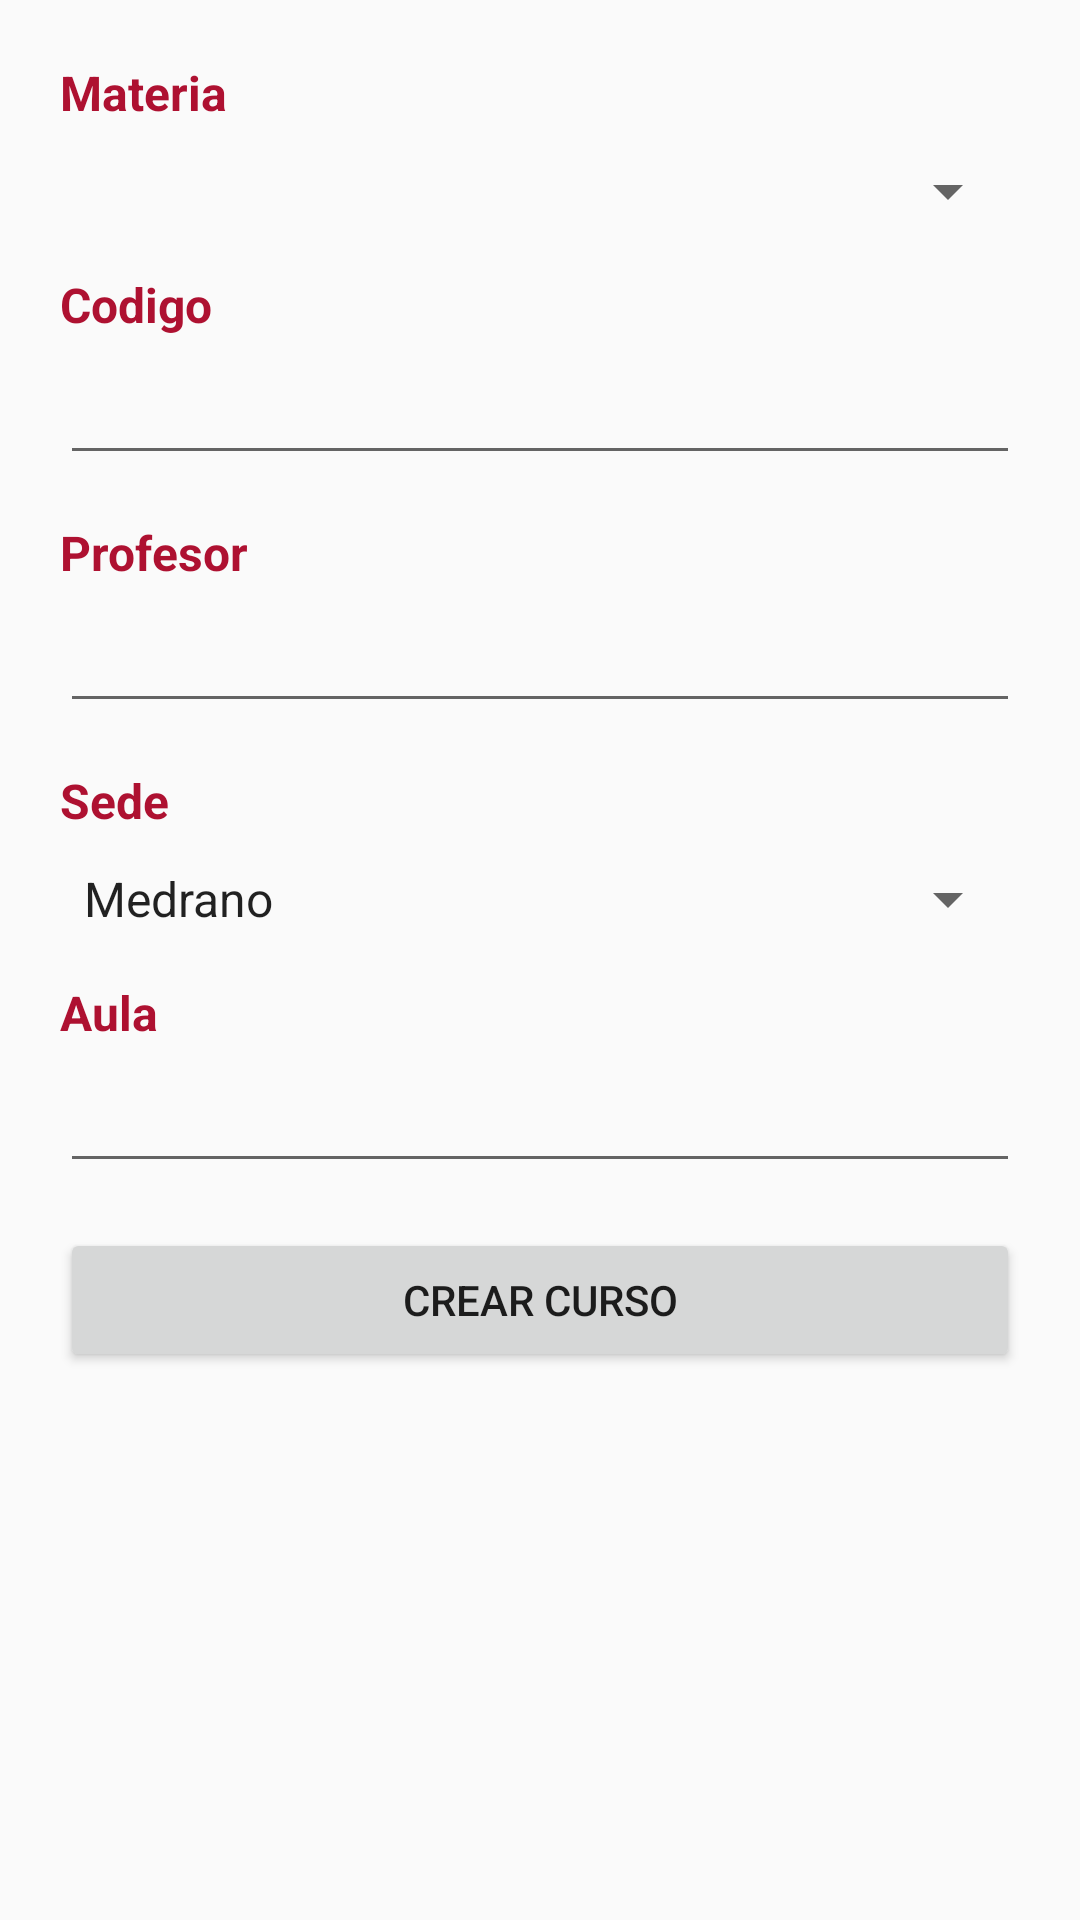

The Android layout XML behind this screen, and the referenced resources:
<!-- AndroidManifest.xml: application theme AppTheme -->
<!-- res/layout/fragment_nuevo_curso.xml -->
<ScrollView
    xmlns:android="http://schemas.android.com/apk/res/android"
    android:layout_width="match_parent"
    android:layout_height="wrap_content">

<LinearLayout xmlns:android="http://schemas.android.com/apk/res/android"
    xmlns:tools="http://schemas.android.com/tools"
    android:layout_width="match_parent"
    android:layout_height="match_parent"
    tools:context="mobile20171c.utnapp.Cursos.CursoFragment"
    android:orientation="vertical"
    android:layout_margin="20dp">

    <TextView
        android:layout_height="wrap_content"
        android:layout_width="match_parent"
        android:text="Materia"
        style="@style/AppThemeFormLabel"
        />

    <Spinner
        android:id="@+id/nuevoCursoMateria"
        style="@style/AppTheme.FormElement"></Spinner>

    <TextView
        android:layout_height="wrap_content"
        android:layout_width="match_parent"
        android:text="Codigo"
        style="@style/AppThemeFormLabel"
        />

    <EditText
        style="@style/AppTheme.FormElement" android:id="@+id/nuevoCursoCodigo"/>

    <TextView
        android:layout_height="wrap_content"
        android:layout_width="match_parent"
        android:text="Profesor"
        style="@style/AppThemeFormLabel"
        />

    <EditText
        style="@style/AppTheme.FormElement" android:id="@+id/nuevoCursoProfesor" />

    <TextView
        android:layout_height="wrap_content"
        android:layout_width="match_parent"
        android:text="Sede"
        style="@style/AppThemeFormLabel"
        />

    <Spinner
        android:entries="@array/sedes"
        style="@style/AppTheme.FormElement" android:id="@+id/nuevoCursoSede"></Spinner>

    

    

    <TextView
        android:layout_height="wrap_content"
        android:layout_width="match_parent"
        android:text="Aula"
        style="@style/AppThemeFormLabel"
        />

    <EditText
        style="@style/AppTheme.FormElement" android:id="@+id/nuevoCursoAula" />

    <Button
        android:id="@+id/buttonCrearCurso"
        android:layout_height="wrap_content"
        android:text="Crear Curso"
        android:onClick="crearCurso"
        android:layout_width="fill_parent">
    </Button>

</LinearLayout>

</ScrollView>
<!-- resources referenced by this layout -->
<resources>
  <string-array name="sedes">
      <item>Medrano</item>
      <item>Campus</item>
  </string-array>
  <style name="AppTheme.FormElement">
          <item name="android:layout_width">fill_parent</item>
          <item name="android:layout_height">wrap_content</item>
          <item name="android:layout_marginBottom">15dp</item>
      </style>
  <style name="AppThemeFormLabel" parent="@android:style/TextAppearance.Widget.TextView">
          <item name="android:layout_width">fill_parent</item>
          <item name="android:layout_height">wrap_content</item>
          <item name="android:textColor">@color/colorPrimary</item>
          <item name="android:textStyle">bold</item>
          <item name="android:layout_marginBottom">10dp</item>
      </style>
  <style name="AppTheme" parent="Theme.AppCompat.Light.DarkActionBar">
          
          <item name="colorPrimary">@color/colorPrimary</item>
          <item name="colorPrimaryDark">@color/colorPrimaryDark</item>
          <item name="colorAccent">@color/colorAccent</item>
      </style>
  <color name="colorPrimary">#AE1131</color>
  <color name="colorPrimaryDark">#6b0c1f</color>
  <color name="colorAccent">#FF4081</color>
</resources>
